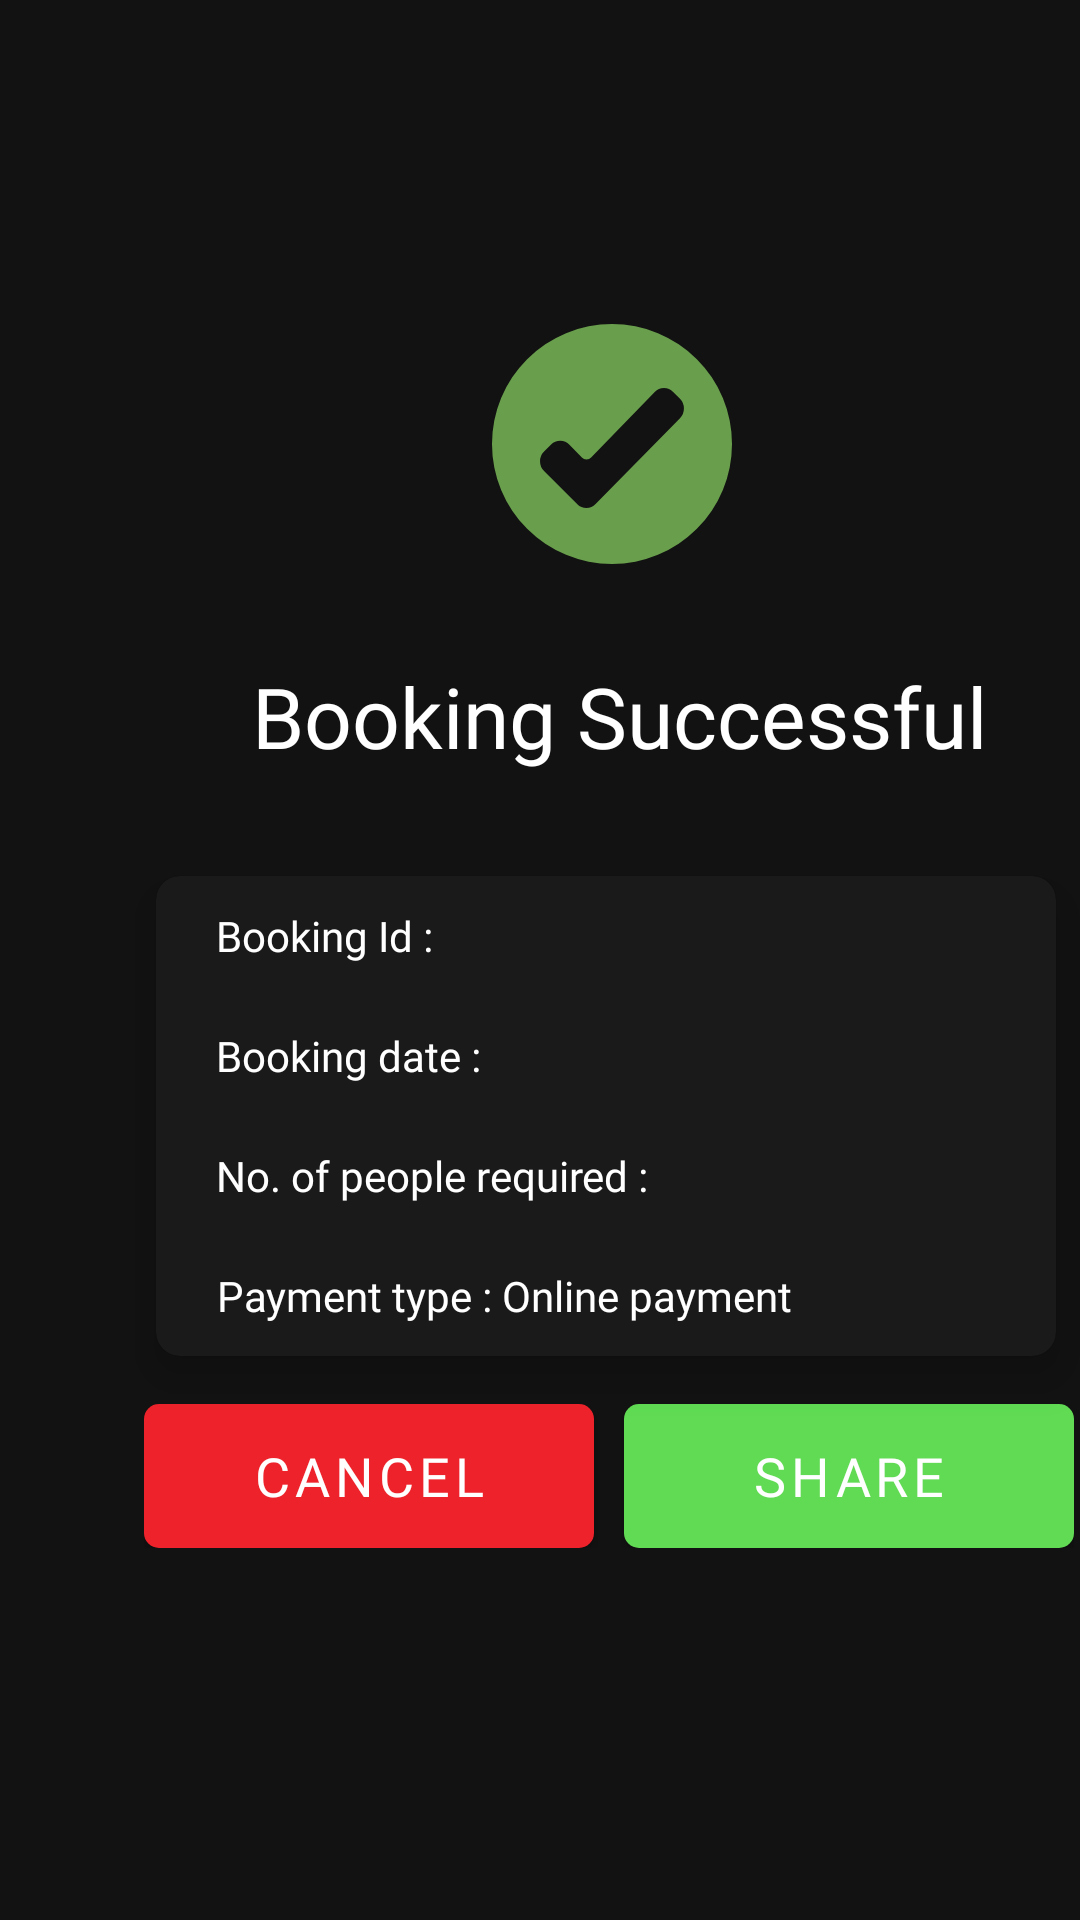

Layout XML and referenced resources for this Android screen:
<!-- AndroidManifest.xml: application theme Theme.PulsePlay -->
<!-- res/layout/fragment_successful_booking.xml -->
<?xml version="1.0" encoding="utf-8"?>
<FrameLayout xmlns:android="http://schemas.android.com/apk/res/android"
    xmlns:tools="http://schemas.android.com/tools"
    android:layout_width="match_parent"
    android:layout_height="match_parent"
    xmlns:app="http://schemas.android.com/apk/res-auto"
    android:background="@color/dark_mode"
    tools:context=".ui.companion.SuccessfulBookingFragment">

    <androidx.constraintlayout.widget.ConstraintLayout
        android:layout_width="match_parent"
        android:layout_height="match_parent">

        <ImageView
            android:layout_width="wrap_content"
            android:layout_height="wrap_content"
            android:layout_marginStart="164dp"
            android:layout_marginTop="108dp"
            android:src="@drawable/accept_check_good_mark_ok_tick_svgrepo_com"
            app:layout_constraintStart_toStartOf="parent"
            app:layout_constraintTop_toTopOf="parent" />

        <TextView
            android:layout_width="wrap_content"
            android:layout_height="wrap_content"
            android:layout_marginStart="84dp"
            android:layout_marginTop="220dp"
            android:fontFamily="@font/sf_pro_display_medium"
            android:text="Booking Successful"
            android:textColor="@color/white"
            android:textSize="28sp"
            app:layout_constraintStart_toStartOf="parent"
            app:layout_constraintTop_toTopOf="parent" />

        <androidx.cardview.widget.CardView
            android:layout_width="300dp"
            android:layout_height="wrap_content"
            android:layout_marginStart="52dp"
            android:layout_marginTop="292dp"
            app:cardBackgroundColor="@color/card_color"
            app:cardCornerRadius="8dp"
            app:cardElevation="8dp"
            app:layout_constraintStart_toStartOf="parent"
            app:layout_constraintTop_toTopOf="parent">

            <LinearLayout
                android:layout_width="match_parent"
                android:layout_height="match_parent"
                android:orientation="vertical">

                <LinearLayout
                    android:layout_width="match_parent"
                    android:layout_height="wrap_content"
                    android:orientation="horizontal">
                    <TextView
                        android:layout_width="wrap_content"
                        android:layout_height="wrap_content"
                        android:layout_marginStart="20dp"
                        android:fontFamily="@font/sf_pro_display_regular"
                        android:gravity="center"
                        android:minHeight="40dp"
                        android:text="Booking Id : "
                        android:textColor="@color/white"/>

                    <TextView
                        android:layout_width="wrap_content"
                        android:layout_height="wrap_content"
                        android:id="@+id/generatedBookingId"
                        android:text=""
                        android:textColor="@color/white"
                        android:fontFamily="@font/sf_pro_display_regular"/>
                </LinearLayout>

                <LinearLayout
                    android:layout_width="match_parent"
                    android:layout_height="wrap_content"
                    android:orientation="horizontal">
                    <TextView
                        android:layout_width="wrap_content"
                        android:layout_height="wrap_content"
                        android:layout_marginStart="20dp"
                        android:fontFamily="@font/sf_pro_display_regular"
                        android:gravity="center"
                        android:minHeight="40dp"
                        android:text="Booking date : "
                        android:textColor="@color/white"/>

                    <TextView
                        android:layout_width="wrap_content"
                        android:layout_height="wrap_content"
                        android:id="@+id/bookingDate"
                        android:text=""
                        android:textColor="@color/white"
                        android:fontFamily="@font/sf_pro_display_regular"/>
                </LinearLayout>

                <LinearLayout
                    android:layout_width="match_parent"
                    android:layout_height="wrap_content"
                    android:orientation="horizontal">
                    <TextView
                        android:layout_width="wrap_content"
                        android:layout_height="wrap_content"
                        android:layout_marginStart="20dp"
                        android:fontFamily="@font/sf_pro_display_regular"
                        android:gravity="center"
                        android:minHeight="40dp"
                        android:text="No. of people required : "
                        android:textColor="@color/white"/>

                    <TextView
                        android:layout_width="wrap_content"
                        android:layout_height="wrap_content"
                        android:id="@+id/reqPeople"
                        android:text=""
                        android:textColor="@color/white"
                        android:fontFamily="@font/sf_pro_display_regular"/>
                </LinearLayout>

                <LinearLayout
                    android:layout_width="match_parent"
                    android:layout_height="wrap_content"
                    android:orientation="horizontal">
                    <TextView
                        android:layout_width="wrap_content"
                        android:layout_height="wrap_content"
                        android:layout_marginStart="20dp"
                        android:fontFamily="@font/sf_pro_display_regular"
                        android:gravity="center"
                        android:minHeight="40dp"
                        android:text="Payment type : "
                        android:textColor="@color/white"/>

                    <TextView
                        android:text="Online payment"
                        android:layout_width="wrap_content"
                        android:layout_height="wrap_content"
                        android:id="@+id/paymentType"
                        android:textColor="@color/white"
                        android:fontFamily="@font/sf_pro_display_regular"/>
                </LinearLayout>
            </LinearLayout>
        </androidx.cardview.widget.CardView>

        <LinearLayout
            android:layout_width="wrap_content"
            android:layout_height="wrap_content"
            android:layout_marginStart="48dp"
            android:layout_marginTop="468dp"
            android:orientation="horizontal"
            app:layout_constraintStart_toStartOf="parent"
            app:layout_constraintTop_toTopOf="parent">

            <com.google.android.material.button.MaterialButton
                android:id="@+id/cancelBtn"
                android:layout_width="150dp"
                android:layout_height="wrap_content"
                android:background="@drawable/ios_default_btn"
                android:fontFamily="@font/sf_pro_display_medium"
                android:gravity="center"
                android:text="Cancel"
                android:textColor="@color/white"
                android:textSize="18sp"
                app:backgroundTint="#EE222B" />

            <com.google.android.material.button.MaterialButton
                android:id="@+id/playSubmitBtn"
                android:layout_width="150dp"
                android:layout_height="wrap_content"
                android:layout_marginStart="10dp"
                android:textColor="@color/white"
                android:background="@drawable/ios_default_btn"
                android:fontFamily="@font/sf_pro_display_medium"
                android:gravity="center"
                android:text="Share"
                android:textSize="18sp"
                app:backgroundTint="#60DB53" />
        </LinearLayout>

    </androidx.constraintlayout.widget.ConstraintLayout>

</FrameLayout>
<!-- resources referenced by this layout -->
<resources>
  <color name="card_color">#1a1a1a</color>
  <color name="dark_mode">#121212</color>
  <color name="white">#FFFFFFFF</color>
  <!-- drawable accept_check_good_mark_ok_tick_svgrepo_com (drawable) -->
  <vector xmlns:android="http://schemas.android.com/apk/res/android" android:height="80dp" android:viewportHeight="60" android:viewportWidth="60" android:width="80dp">
        
      <path android:fillColor="#699f4c" android:fillType="evenOdd" android:pathData="M30,60a30,30 0,1 1,30 -30A30,30 0,0 1,30 60ZM13.014,36.765a3.484,3.484 0,0 1,0 -4.9l1.766,-1.756a3.185,3.185 0,0 1,4.574 0.051l3.12,3.237a1.592,1.592 0,0 0,2.311 0l15.9,-16.39a3.187,3.187 0,0 1,4.6 -0.027L47,18.714a3.482,3.482 0,0 1,0 4.846l-21.109,21.451a3.185,3.185 0,0 1,-4.552 0.03Z"/>
      
  </vector>
  <!-- drawable ios_default_btn (drawable) -->
  <?xml version="1.0" encoding="utf-8"?>
  <shape xmlns:android="http://schemas.android.com/apk/res/android">
      <corners android:radius="5dp"/>
      <solid android:color="#0874F2"/>
  </shape>
  <style name="Theme.PulsePlay" parent="Theme.MaterialComponents.DayNight.DarkActionBar">
          
          <item name="colorPrimary">@color/purple_500</item>
          <item name="colorPrimaryVariant">@color/white</item>
          <item name="colorOnPrimary">@color/white</item>
          
          <item name="colorSecondary">@color/teal_200</item>
          <item name="colorSecondaryVariant">@color/teal_700</item>
          <item name="colorOnSecondary">@color/black</item>
          
          <item name="android:statusBarColor">?attr/colorPrimaryVariant</item>
          
      </style>
  <color name="purple_500">#FF6200EE</color>
  <color name="teal_200">#FF03DAC5</color>
  <color name="teal_700">#FF018786</color>
  <color name="black">#FF000000</color>
</resources>
